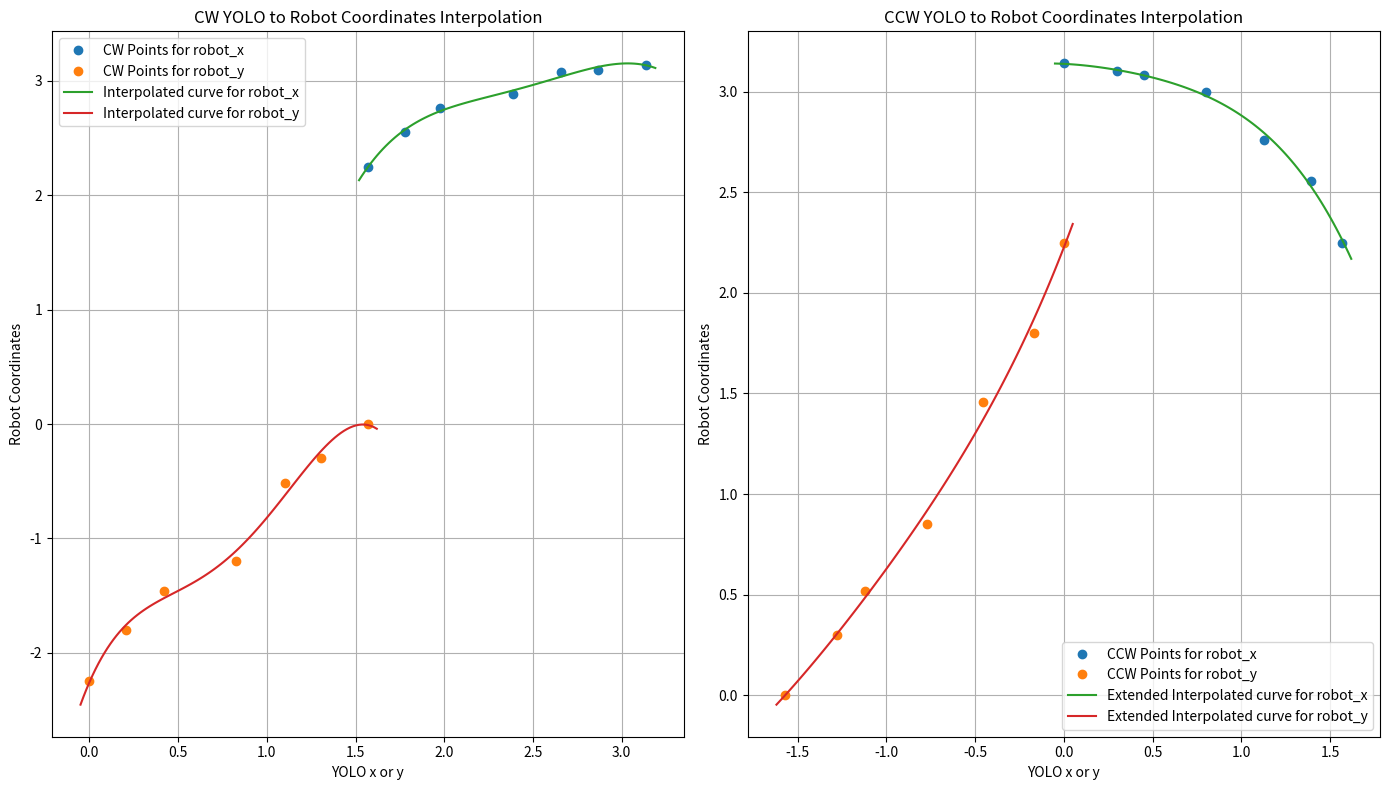
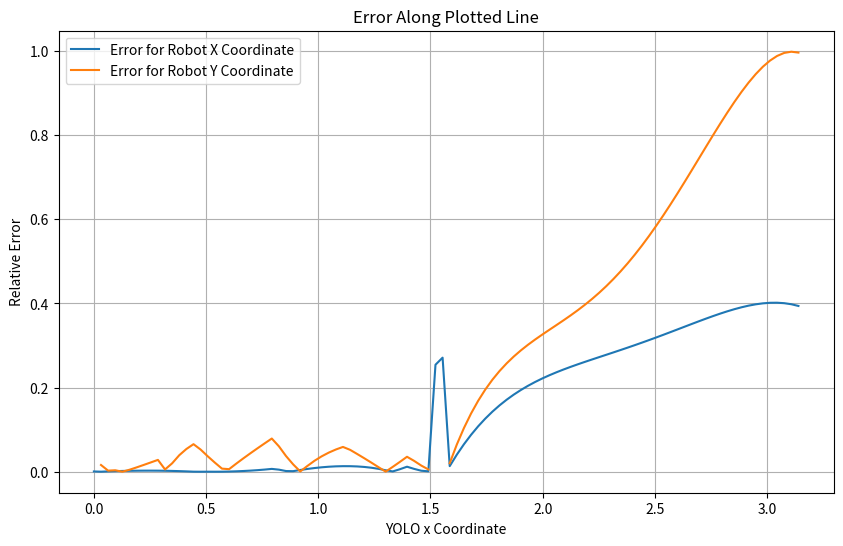

Reproduce these figures in Python, in order.
import numpy as np
import matplotlib.pyplot as plt

# Given points for CW relations
cw_points = {
    'yolo_x': [3.14, 2.8674, 2.661, 2.387, 1.977, 1.777, 1.57],
    'yolo_y': [1.57, 1.3033, 1.101, 0.824, 0.42, 0.2057, 0],
    'robot_x': [3.14, 3.1, 3.08, 2.884, 2.76, 2.557, 2.25],
    'robot_y': [0, -0.3, -0.52, -1.2, -1.46, -1.8, -2.25]
}
# Given points for CCW relations
ccw_points = {
    'yolo_x': [0, 0.2976, 0.4536, 0.80325, 1.1258, 1.395, 1.57],
    'yolo_y': [-1.57, -1.276, -1.121, -0.7702, -0.454, -0.1705, 0],
    'robot_x': [3.14, 3.1, 3.08, 3, 2.76, 2.557, 2.25],
    'robot_y': [0, 0.3, 0.52, 0.85, 1.46, 1.8, 2.25]
}

# Fit polynomials for robot_x and robot_y for CW relations
degree = 4

coeff_x_cw = np.polyfit(cw_points['yolo_x'], cw_points['robot_x'], degree)
coeff_y_cw = np.polyfit(cw_points['yolo_y'], cw_points['robot_y'], degree)
coeff_x_ccw = np.polyfit(ccw_points['yolo_x'], ccw_points['robot_x'], degree)
coeff_y_ccw = np.polyfit(ccw_points['yolo_y'], ccw_points['robot_y'], degree)

# Define functions for the relationships
def yolo_to_robot_x(yolo_x, coeff):
    return np.polyval(coeff, yolo_x)

def yolo_to_robot_y(yolo_y, coeff):
    return np.polyval(coeff, yolo_y)

# Test the functions with the provided boundary conditions for CW
test_yolo_x_cw = np.linspace(1.57 - 0.05, 3.14 + 0.05, 100)
test_yolo_y_cw = np.linspace(0 - 0.05, 1.57 + 0.05, 100)

test_robot_x_cw = yolo_to_robot_x(test_yolo_x_cw, coeff_x_cw)
test_robot_y_cw = yolo_to_robot_y(test_yolo_y_cw, coeff_y_cw)

# Test the functions with the provided boundary conditions for CCW relations
test_yolo_x_ccw = np.linspace(0 - 0.05, 1.57 + 0.05, 100)
test_yolo_y_ccw = np.linspace(-1.57 - 0.05, 0 + 0.05, 100)

test_robot_x_ccw = yolo_to_robot_x(test_yolo_x_ccw, coeff_x_ccw)
test_robot_y_ccw = yolo_to_robot_y(test_yolo_y_ccw, coeff_y_ccw)


# Clockwise relation plot
plt.figure(figsize=(14, 8))

# Subplot for CW relations
plt.subplot(1, 2, 1)
plt.plot(cw_points['yolo_x'], cw_points['robot_x'], 'o', label='CW Points for robot_x')
plt.plot(cw_points['yolo_y'], cw_points['robot_y'], 'o', label='CW Points for robot_y')
plt.plot(test_yolo_x_cw, test_robot_x_cw, label='Interpolated curve for robot_x')
plt.plot(test_yolo_y_cw, test_robot_y_cw, label='Interpolated curve for robot_y')
plt.title('CW YOLO to Robot Coordinates Interpolation')
plt.xlabel('YOLO x or y')
plt.ylabel('Robot Coordinates')
plt.legend()
plt.grid(True)

# Subplot for CCW relations
plt.subplot(1, 2, 2)
plt.plot(ccw_points['yolo_x'], ccw_points['robot_x'], 'o', label='CCW Points for robot_x')
plt.plot(ccw_points['yolo_y'], ccw_points['robot_y'], 'o', label='CCW Points for robot_y')
plt.plot(test_yolo_x_ccw, test_robot_x_ccw, label='Extended Interpolated curve for robot_x')
plt.plot(test_yolo_y_ccw, test_robot_y_ccw, label='Extended Interpolated curve for robot_y')
plt.title('CCW YOLO to Robot Coordinates Interpolation')
plt.xlabel('YOLO x or y')
plt.ylabel('Robot Coordinates')
plt.legend()
plt.grid(True)

# Adjust layout
plt.tight_layout()

# Show the combined plot
plt.show()

# Example: Testing with new inputs

new_yolo_x = 2.8674
new_yolo_y = 1.3033
if new_yolo_x >= 1.5:
    if new_yolo_y >= 0:
        coeff_x = coeff_x_cw
        coeff_y = coeff_y_cw
    else:
        coeff_x = coeff_x_ccw
        coeff_y = coeff_y_ccw
else:
    coeff_x = coeff_x_ccw
    coeff_y = coeff_y_ccw

# Using the defined functions
result_robot_x = yolo_to_robot_x(new_yolo_x, coeff_x)
result_robot_y = yolo_to_robot_y(new_yolo_y, coeff_y)

print("For YOLO x = {:f}, Robot x = {:f}".format(new_yolo_x, result_robot_x))
print("For YOLO y = {:f}, Robot y = {:f}".format(new_yolo_y, result_robot_y))

# Define the function to calculate errors for a given YOLO coordinate
def calculate_error(yolo_x, yolo_y, cw_points, ccw_points):
    if yolo_x >= 1.5:
        ground_truth_robot_x = np.interp(yolo_x, cw_points['yolo_x'], cw_points['robot_x'])
        ground_truth_robot_y = np.interp(yolo_y, cw_points['yolo_y'], cw_points['robot_y'])
    else:
        ground_truth_robot_x = np.interp(yolo_x, ccw_points['yolo_x'], ccw_points['robot_x'])
        ground_truth_robot_y = np.interp(yolo_y, ccw_points['yolo_y'], ccw_points['robot_y'])

    if yolo_x >= 1.5:
        if yolo_y >= 0:
            coeff_x = coeff_x_cw
            coeff_y = coeff_y_cw
        else:
            coeff_x = coeff_x_ccw
            coeff_y = coeff_y_ccw
    else:
        coeff_x = coeff_x_ccw
        coeff_y = coeff_y_ccw

    # Using the defined functions to calculate robot coordinates
    result_robot_x = yolo_to_robot_x(yolo_x, coeff_x)
    result_robot_y = yolo_to_robot_y(yolo_y, coeff_y)

    # Calculate the error for robot x coordinate
    error_robot_x = abs(result_robot_x - ground_truth_robot_x) / abs(ground_truth_robot_x)

    # Calculate the error for robot y coordinate
    error_robot_y = abs(result_robot_y - ground_truth_robot_y) / abs(ground_truth_robot_y)

    return error_robot_x, error_robot_y

# Define the range of YOLO coordinates to test along the plotted line
test_yolo_x_range = np.linspace(0, 3.14, 100)
test_yolo_y_range = np.linspace(-1.57, 1.57, 100)

# Initialize lists to store errors for robot x and y coordinates
errors_robot_x = []
errors_robot_y = []

# Iterate over each YOLO coordinate in the range
for test_yolo_x, test_yolo_y in zip(test_yolo_x_range, test_yolo_y_range):
    # Calculate the error for the given YOLO coordinates
    error_robot_x, error_robot_y = calculate_error(test_yolo_x, test_yolo_y, cw_points, ccw_points)
    
    # Append the errors to the respective lists
    errors_robot_x.append(error_robot_x)
    errors_robot_y.append(error_robot_y)

# Plot the errors along the entire plotted line
plt.figure(figsize=(10, 6))
plt.plot(test_yolo_x_range, errors_robot_x, label='Error for Robot X Coordinate')
plt.plot(test_yolo_x_range, errors_robot_y, label='Error for Robot Y Coordinate')
plt.title('Error Along Plotted Line')
plt.xlabel('YOLO x Coordinate')
plt.ylabel('Relative Error')
plt.legend()
plt.grid(True)
plt.show()
